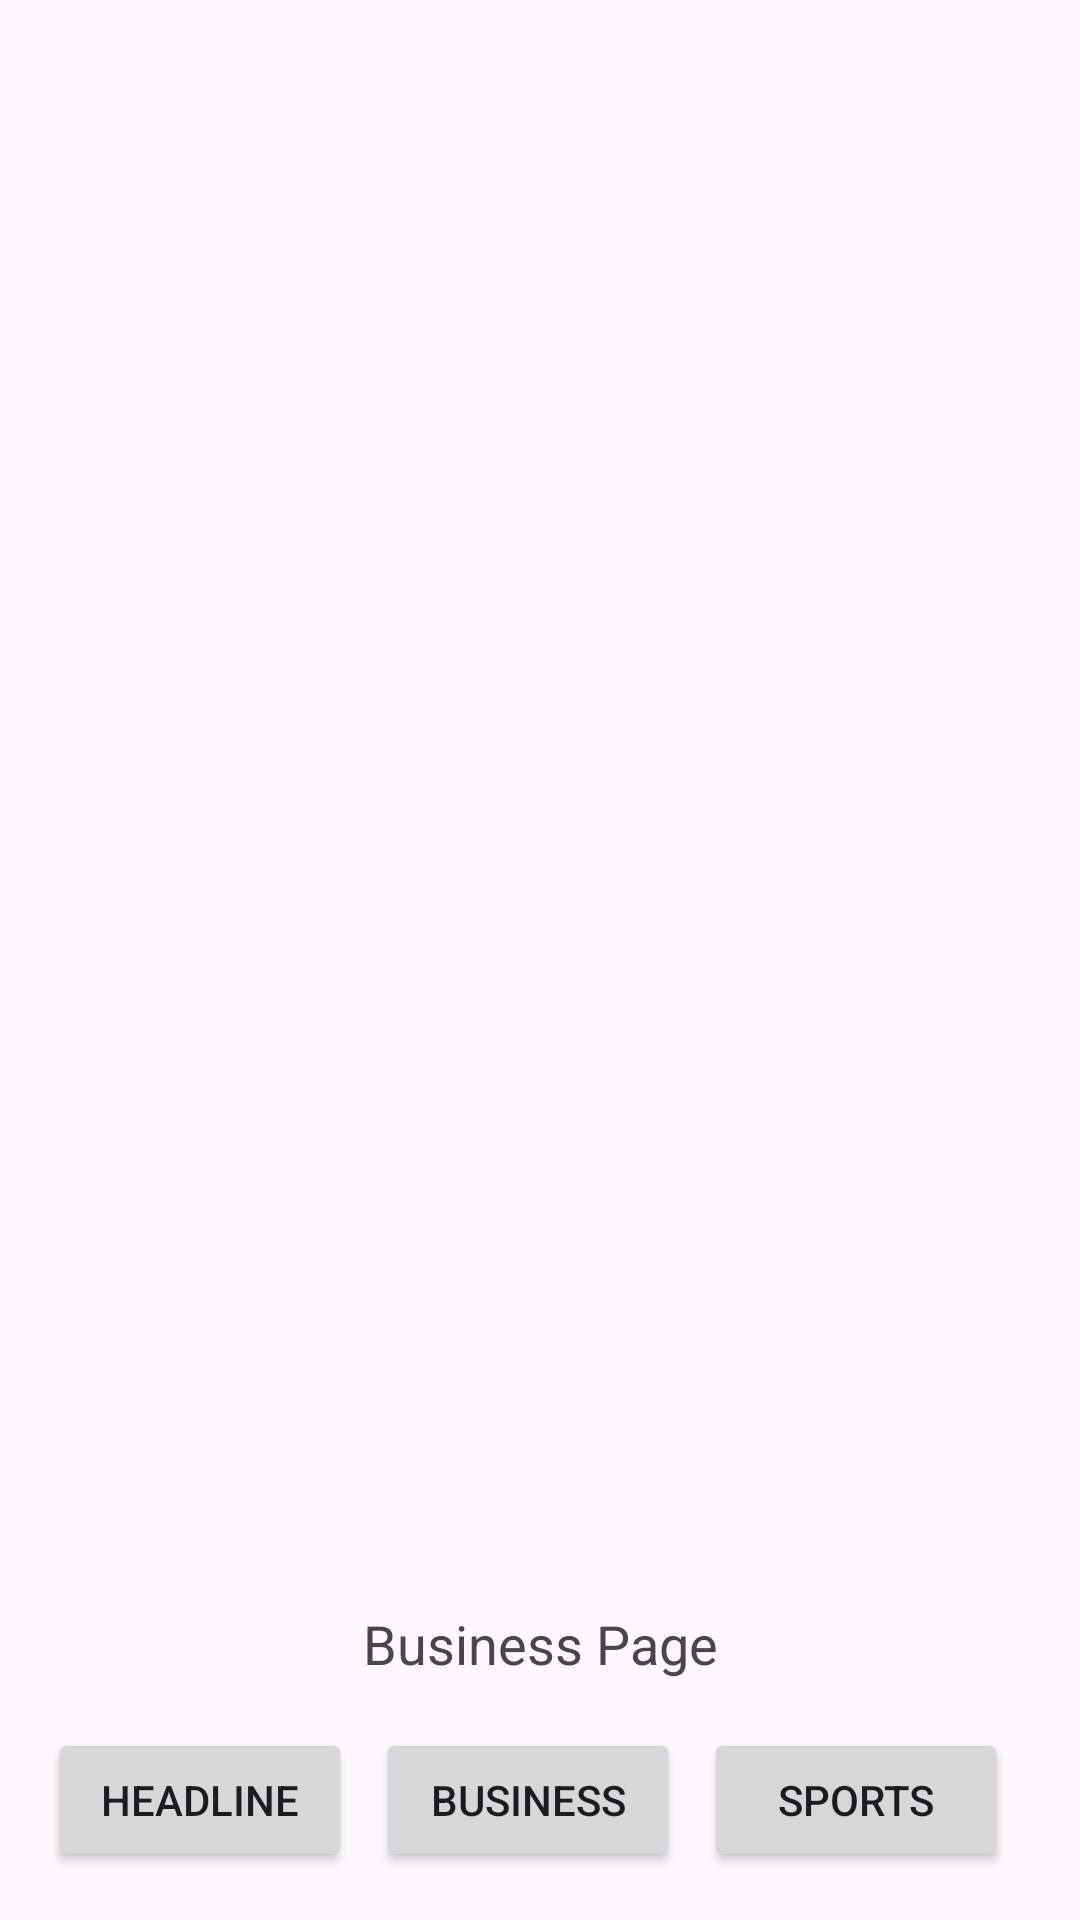

Produce the Android XML layout that renders to this screen, including the resource entries it uses.
<!-- AndroidManifest.xml: application theme Theme.ChinKuanLin_NewsAPI -->
<!-- res/layout/fragment_business.xml -->
<?xml version="1.0" encoding="utf-8"?>
<FrameLayout xmlns:android="http://schemas.android.com/apk/res/android"
    xmlns:tools="http://schemas.android.com/tools"
    android:layout_width="match_parent"
    android:layout_height="match_parent"
    tools:context=".BusinessFragment">
    <androidx.constraintlayout.widget.ConstraintLayout xmlns:android="http://schemas.android.com/apk/res/android"
        xmlns:app="http://schemas.android.com/apk/res-auto"
        xmlns:tools="http://schemas.android.com/tools"
        android:layout_width="match_parent"
        android:layout_height="match_parent"
        tools:context=".BusinessFragment">
    
    <androidx.recyclerview.widget.RecyclerView
        xmlns:android="http://schemas.android.com/apk/res/android"
        android:id="@+id/business_article_recycler_view"
        android:layout_width="match_parent"
        android:layout_height="match_parent"/>
    <LinearLayout
        android:id="@+id/buttonRow"
        android:layout_width="match_parent"
        android:layout_height="wrap_content"
        android:orientation="horizontal"
        app:layout_constraintStart_toStartOf="parent"
        app:layout_constraintEnd_toEndOf="parent"
        app:layout_constraintBottom_toBottomOf="parent"
        android:gravity="center"
        android:padding="16dp">

        <Button
            android:id="@+id/buttonBusinessToHeadline"
            android:layout_width="0dp"
            android:layout_height="wrap_content"
            android:layout_weight="1"
            android:layout_marginEnd="8dp"
            android:text="Headline"/>

        <Button
            android:id="@+id/buttonBusinessToBusiness"
            android:layout_width="0dp"
            android:layout_height="wrap_content"
            android:layout_weight="1"
            android:layout_marginEnd="8dp"
            android:text="Business"/>

        <Button
            android:id="@+id/buttonBusinessToSports"
            android:layout_width="0dp"
            android:layout_height="wrap_content"
            android:layout_weight="1"
            android:layout_marginEnd="8dp"
            android:text="Sports"/>

    </LinearLayout>
    <TextView
        android:id="@+id/businessPageText"
        android:layout_width="wrap_content"
        android:layout_height="wrap_content"
        android:text="Business Page"
        android:textSize="18sp"
        app:layout_constraintBottom_toTopOf="@id/buttonRow"
        app:layout_constraintStart_toStartOf="parent"
        app:layout_constraintEnd_toEndOf="parent"
        android:layout_marginTop="8dp"/>
    </androidx.constraintlayout.widget.ConstraintLayout>
</FrameLayout>
<!-- resources referenced by this layout -->
<resources>
  <style name="Theme.ChinKuanLin_NewsAPI" parent="Base.Theme.ChinKuanLin_NewsAPI" />
  <style name="Base.Theme.ChinKuanLin_NewsAPI" parent="Theme.Material3.DayNight.NoActionBar">
          
          <item name="colorPrimary">@color/pink</item>
          <item name="colorPrimaryVariant">@color/pink</item>
          <item name="android:statusBarColor">@color/pink</item>
      </style>
  <color name="pink">#FFD9EC</color>&gt;
</resources>
